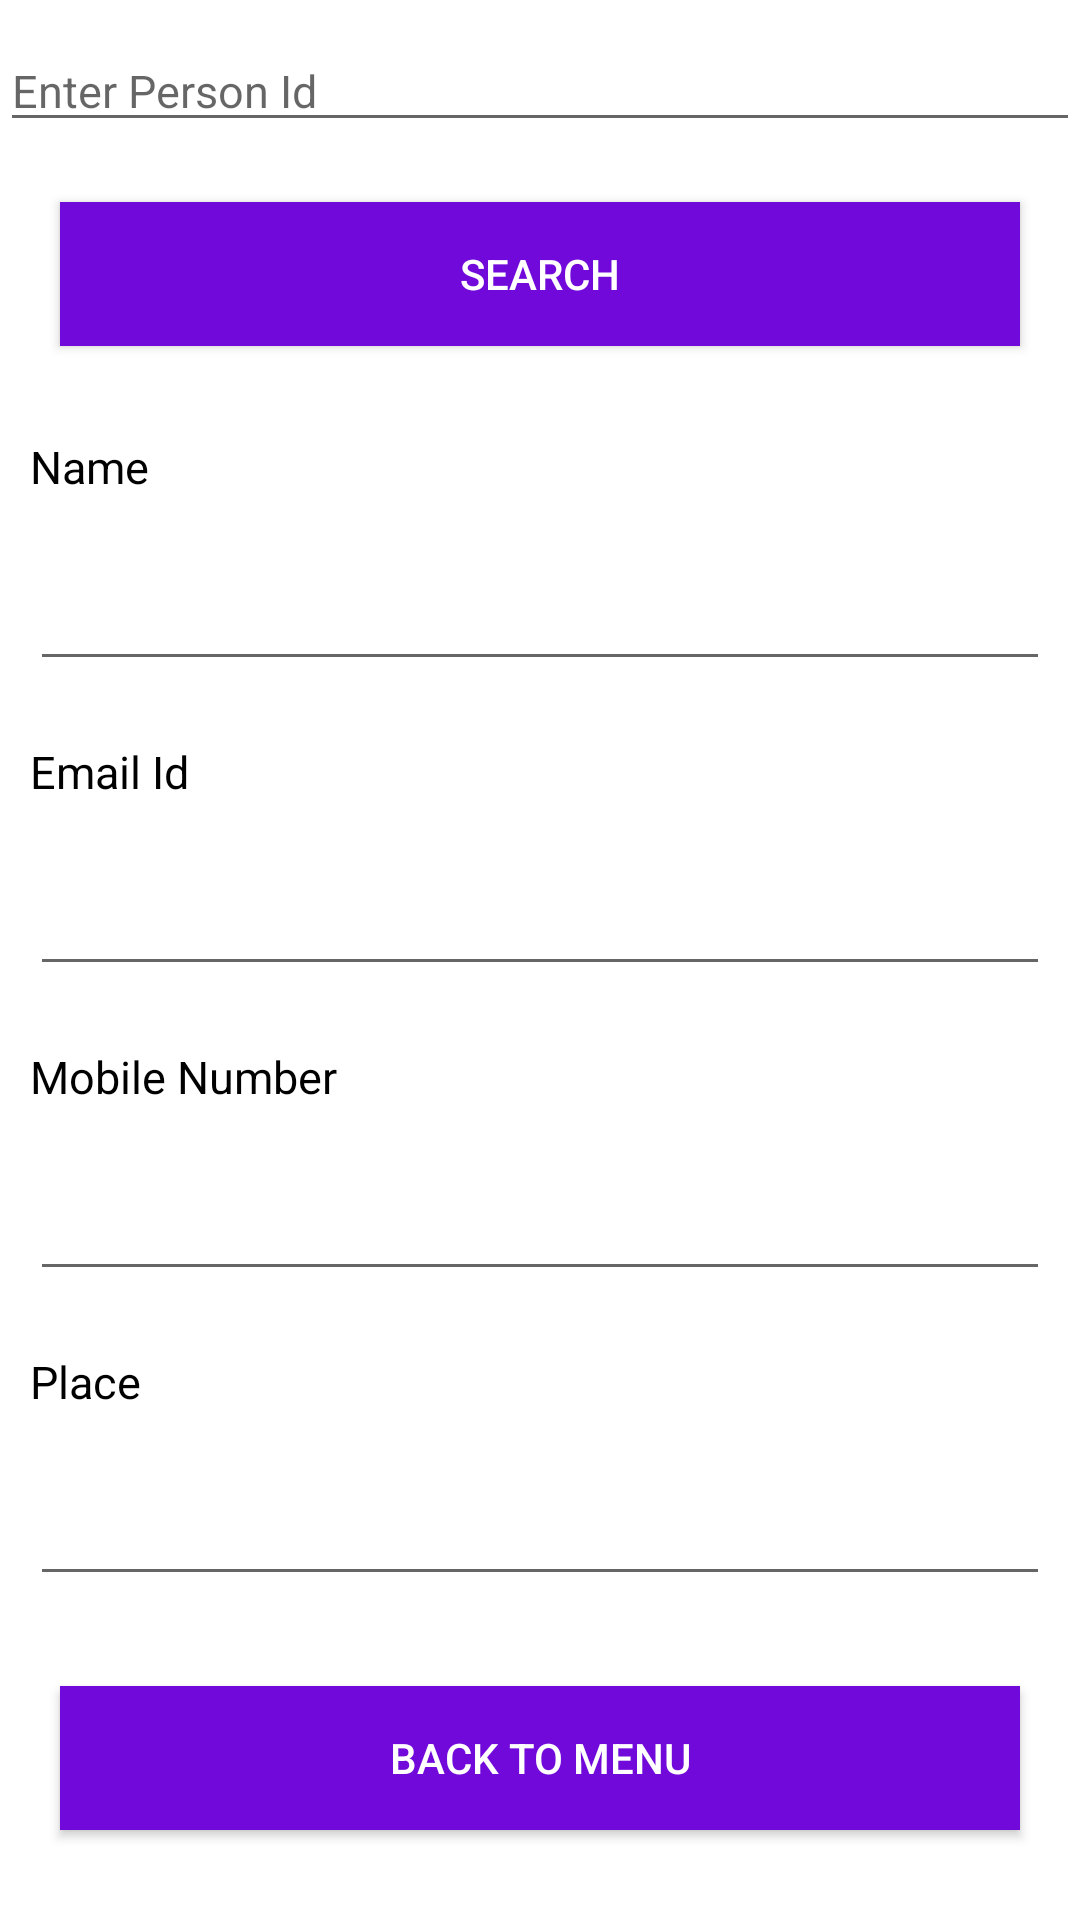

Produce the Android XML layout that renders to this screen, including the resource entries it uses.
<!-- AndroidManifest.xml: application theme Theme.EnquiryPerson -->
<!-- res/layout/activity_search.xml -->
<LinearLayout android:layout_height="match_parent"
    android:layout_width="match_parent"
    android:orientation="vertical"
    android:gravity="center"
    xmlns:android="http://schemas.android.com/apk/res/android">

<EditText
    android:hint="Enter Person Id "
    android:id="@+id/person"
    android:textSize="15dp"
    android:inputType="number"
    android:textColor="@color/black"
    android:layout_width="match_parent"
    android:layout_height="wrap_content"/>

    <androidx.appcompat.widget.AppCompatButton
        android:text="Search"
        android:id="@+id/search"
        android:textColor="@color/white"
        android:background="@color/button"
        android:layout_margin="20dp"
        android:layout_width="match_parent"
        android:layout_height="wrap_content"/>


<TextView
    android:text="Name"
    android:textSize="15dp"
    android:layout_margin="10dp"
    android:textColor="@color/black"
    android:layout_width="match_parent"
    android:layout_height="wrap_content"/>
<EditText
    android:id="@+id/name"
    android:layout_margin="10dp"
    android:layout_width="match_parent"
    android:layout_height="wrap_content"/>

    <TextView
    android:text="Email Id"
    android:textSize="15dp"
    android:layout_margin="10dp"
    android:textColor="@color/black"
    android:layout_width="match_parent"
    android:layout_height="wrap_content"/>
<EditText
    android:id="@+id/email"
    android:layout_margin="10dp"
    android:layout_width="match_parent"
    android:layout_height="wrap_content"/>


    <TextView
        android:text="Mobile Number"
        android:textSize="15dp"
        android:layout_margin="10dp"
        android:textColor="@color/black"
        android:layout_width="match_parent"
        android:layout_height="wrap_content"/>
    <EditText
        android:id="@+id/number"
        android:layout_margin="10dp"
        android:layout_width="match_parent"
        android:layout_height="wrap_content"/>

    <TextView
        android:text="Place"
        android:textSize="15dp"
        android:layout_margin="10dp"
        android:textColor="@color/black"
        android:layout_width="match_parent"
        android:layout_height="wrap_content"/>
    <EditText
        android:id="@+id/place"
        android:layout_margin="10dp"
        android:layout_width="match_parent"
        android:layout_height="wrap_content"/>

    <androidx.appcompat.widget.AppCompatButton
        android:text="Back to Menu"
        android:id="@+id/menu"
        android:textColor="@color/white"
        android:background="@color/button"
        android:layout_margin="20dp"
        android:layout_width="match_parent"
        android:layout_height="wrap_content"/>

</LinearLayout>
<!-- resources referenced by this layout -->
<resources>
  <color name="black">#FF000000</color>
  <color name="button">#7109DA</color>
  <color name="white">#FFFFFFFF</color>
  <style name="Theme.EnquiryPerson" parent="Theme.MaterialComponents.DayNight.DarkActionBar">
          
          <item name="colorPrimary">@color/purple_500</item>
          <item name="colorPrimaryVariant">@color/purple_700</item>
          <item name="colorOnPrimary">@color/white</item>
          
          <item name="colorSecondary">@color/teal_200</item>
          <item name="colorSecondaryVariant">@color/teal_700</item>
          <item name="colorOnSecondary">@color/black</item>
          
          <item name="android:statusBarColor" tools:targetApi="l">?attr/colorPrimaryVariant</item>
          
      </style>
  <color name="purple_500">#FF6200EE</color>
  <color name="purple_700">#2C086E</color>
  <color name="teal_200">#FF03DAC5</color>
  <color name="teal_700">#FF018786</color>
</resources>
